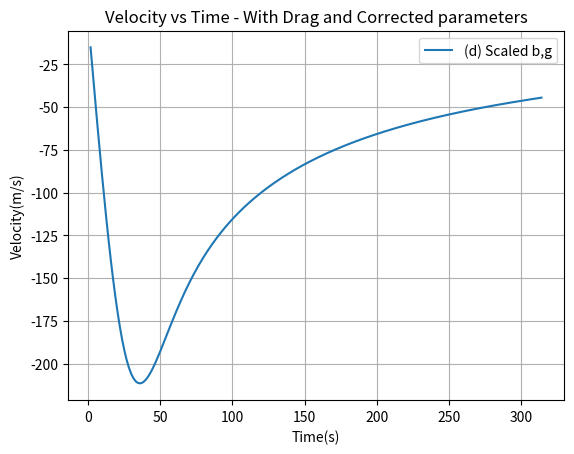
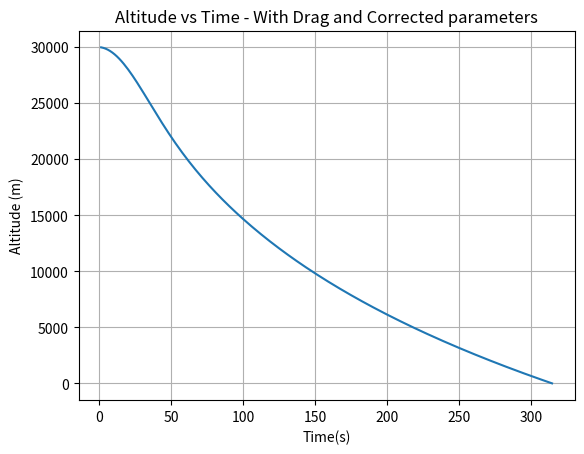
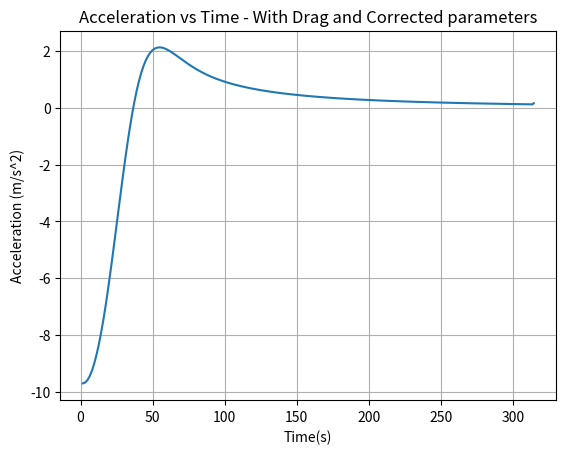

These figures' Python source, in order:
# -*- coding: utf-8 -*-
"""
Created on Sun Jan 13 16:15:43 2019

[redacted]
"""

import numpy as np
import matplotlib.pyplot as plt


# ===============================3(b)==========================================

# Initials conditions and constants we'll be using to solve the ODE:
b = 0.5  # drag constant in kg/s
g = -9.8  # gravity in m/s^2 y direction. 0 in x direction.
m = 100  # mass in kg

v = t = 0

vlist = []
tlist = []
ylist = []

dt = 1.56  # time step
y = 30000

while y > 0:
	v += g*dt
	vlist.append(v)

	t += dt
	tlist.append(t)

	y += v*dt
	ylist.append(y)

print("\nImpact velocity(m/s) without drag: {:3.3f}".format(v))
print("Time taken(s) without drag: {:3.3f}".format(t))
print("==============================================")	

#Interpolation 

if ylist[-1] < 0:
	deltat = -ylist[-2]*(tlist[-1]-tlist[-2])/(ylist[-1]-ylist[-2])
	print("\nNew delta-t after interpolation: {:3.3f}".format(deltat))
	
	yold = ylist[-1]
	y = ylist[-2] + v*deltat
	ylist[-1] = y
	print('Final position before and after interpolation respectively: {:3.3f}, {:3.3f}'.format(yold, ylist[-1]))

	v = vlist[-2] + g*deltat
	vlist[-1] = v
	
	t = tlist[-2] + deltat
	tlist[-1] = t

print("\nImpact velocity(m/s) without drag: {:3.3f}".format(v))
print("Time taken(s) without drag: {:3.3f}".format(t))
print("==============================================")




# ===============================3(c)==========================================

v = t = 0
vlist = []
tlist = []
ylist = []
y = 30000

while y > 0:
	v += ((b*v**2/m) + g)*dt  # gravity has been initialized as = -9.8 before
	vlist.append(v)
	
	t += dt
	tlist.append(t)
	
	y += v*dt
	ylist.append(y)

#Interpolation 

if ylist[-1] < 0:
	deltat = -ylist[-2]*(tlist[-1]-tlist[-2])/(ylist[-1]-ylist[-2])
	print("\nNew delta-t after interpolation: {:3.3f}".format(deltat))
	
	yold = ylist[-1]
	y = ylist[-2] + v*deltat
	ylist[-1] = y
	print('Final position before and after interpolation respectively: {:3.3f}, {:3.3f}'.format(yold, ylist[-1]))

	v = vlist[-2] + ((b*vlist[-2]**2/m) + g)*deltat
	vlist[-1] = v
	
	t = tlist[-2] + deltat
	tlist[-1] = t

print("\nImpact velocity(m/s) with drag: {:3.3f}".format(v))
print("Time taken(s) with drag: {:3.3f}".format(t))
print("==============================================")


# ====================================3(d)=====================================

H = 8000
rEarth = 6370000
y = 30000
v = t = 0

vlist = []
tlist = []
ylist = []
alist = []

def drag(z,v):
	b = 0.5*np.exp(-z/H)
	g = 9.8*(1+(z/rEarth))**(-2)
	a = ((b*v**2/m) - g)
	return a

while y > 0:
	a = drag(y,v)
	alist.append(a)
	
	v += a*dt
	vlist.append(v)
	
	t += dt
	tlist.append(t)
	
	y += v*dt
	ylist.append(y)

# Interpolation below:
	
if ylist[-1] < 0:
	deltat = -ylist[-2]*(tlist[-1]-tlist[-2])/(ylist[-1]-ylist[-2])
	print("\nNew delta-t after interpolation: {:3.3f}".format(deltat))
	
	yold = ylist[-1]
	y = ylist[-2] + v*deltat
	ylist[-1] = y
	print('Final position before and after interpolation respectively: {:3.3f}, {:3.3f}'.format(yold, ylist[-1]))
	
	a = drag(y,vlist[-2])
	alist[-1] = a
	
	v = vlist[-2] + a*deltat
	vlist[-1] = v
	
	t = tlist[-2] + deltat
	tlist[-1] = t


print("\nImpact velocity(m/s) with drag and corrected parameters: {:3.3f}".format(v))
print("Time taken(s) with drag and corrected parameters: {:3.3f}".format(t))
print("==============================================")

plt.figure(1)
plt.plot(tlist, vlist, label= '(d) Scaled b,g')
plt.xlabel('Time(s)')
plt.ylabel('Velocity(m/s)')
plt.title('Velocity vs Time - With Drag and Corrected parameters')
plt.grid()
plt.legend()

plt.figure(2)
plt.plot(tlist, ylist)
plt.xlabel('Time(s)')
plt.ylabel('Altitude (m)')
plt.title('Altitude vs Time - With Drag and Corrected parameters')
plt.grid()

plt.figure(3)
plt.plot(tlist, alist)
plt.xlabel('Time(s)')
plt.ylabel('Acceleration (m/s^2)')
plt.title('Acceleration vs Time - With Drag and Corrected parameters')
plt.grid()

